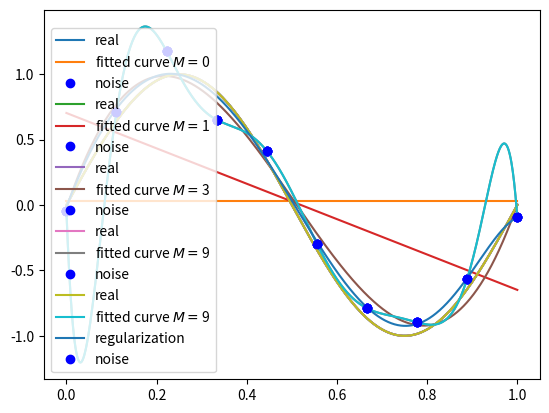

The matplotlib source for this figure:
import matplotlib.pyplot as plt
import numpy as np
import scipy as sp

np.random.seed(29)


# 目标函数
def real_func(x):
    return np.sin(2 * np.pi * x)


# 多项式
def fit_func(p, x):
    # `np.poly1d([1,2,3])`  生成  $1x^2+2x^1+3x^0$
    f = np.poly1d(p)
    return f(x)


# 残差
def residuals_func(p, x, y):
    ret = fit_func(p, x) - y
    return ret


# 十个点
x = np.linspace(0, 1, 10)
# 绘图用
x_points = np.linspace(0, 1, 1000)

y_ = real_func(x)
# 加上正态分布噪音的目标函数的值
y = [np.random.normal(0, 0.1) + _ for _ in y_]


def fitting(M=0):
    # 随机初始化多项式参数
    p_init = np.random.rand(M + 1)
    # 最小二乘法
    #leastsq
    #x = arg min(sum(func(y)**2,axis=0))
    #         y
    p_lsq = sp.optimize.leastsq(residuals_func, p_init, args=(x, y))
    print("Fitting Parameters:", p_lsq[0])

    # 可视化
    plt.plot(x_points, real_func(x_points), label="real")
    plt.plot(x_points,
             fit_func(p_lsq[0], x_points),
             label=r"fitted curve $M=$" + str(M))
    plt.plot(x, y, "bo", label="noise")
    plt.legend()
    plt.show()
    return p_lsq


for m in [0, 1, 3]:
    fitting(m)
p_lsq_9 = fitting(9)
regularization = 0.0001


def residuals_func_regularization(p, x, y):
    ret = fit_func(p, x) - y
    ret = np.append(ret,
                    np.sqrt(0.5 * regularization * np.square(p)))  # L2范数作为正则化项
    return ret


# 最小二乘法，加正则化项
p_init = np.random.rand(9 + 1)
p_lsq_regularization = sp.optimize.leastsq(residuals_func_regularization,
                                           p_init,
                                           args=(x, y))

plt.plot(x_points, real_func(x_points), label="real")
plt.plot(x_points,
         fit_func(p_lsq_9[0], x_points),
         label=r"fitted curve $M=$" + str(9))
plt.plot(x_points,
         fit_func(p_lsq_regularization[0], x_points),
         label="regularization")
plt.plot(x, y, "bo", label="noise")
plt.legend()
plt.show()
